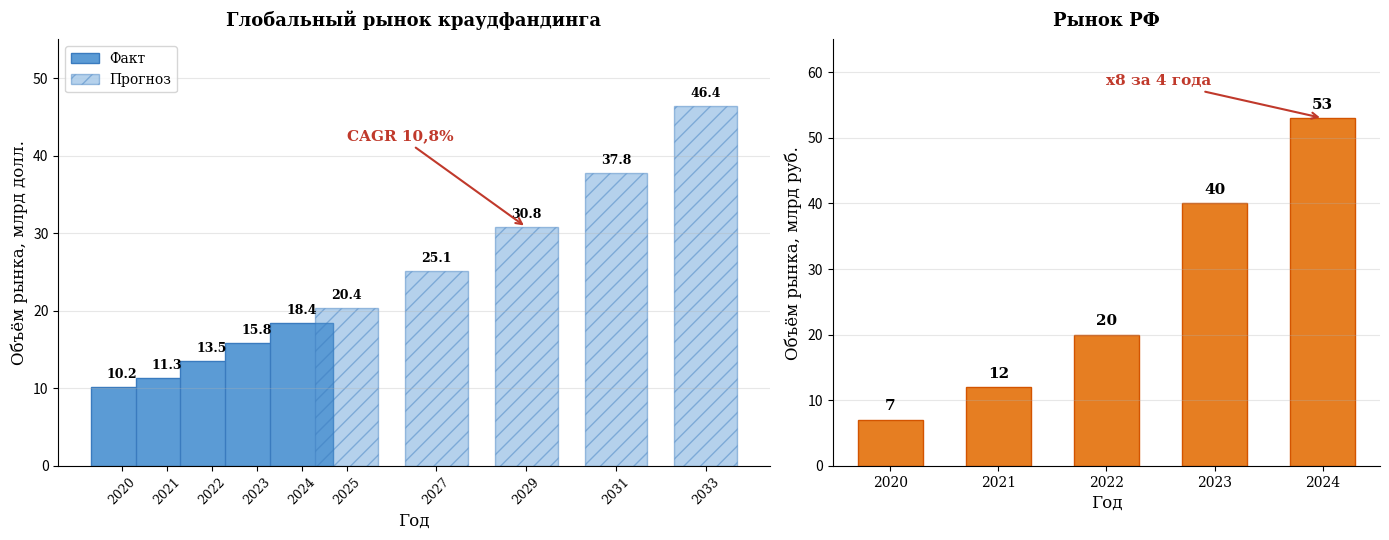

Source code (Python): (Note: this script raises an exception after producing the figure.)
#!/usr/bin/env python3
"""Динамика глобального рынка краудфандинга + РФ (два графика на одном рисунке)."""

import matplotlib
matplotlib.use('Agg')
import matplotlib.pyplot as plt
import numpy as np
from pathlib import Path

# Глобальный рынок (млрд долл.) - IMARC Group
# 2020-2024 факт, 2025-2033 прогноз (CAGR 10.8%)
years_global = [2020, 2021, 2022, 2023, 2024, 2025, 2027, 2029, 2031, 2033]
volumes_global = [10.2, 11.3, 13.5, 15.8, 18.4, 20.4, 25.1, 30.8, 37.8, 46.4]

# Российский рынок (млрд руб.) - Ассоциация ОИП / BusinesStat
years_ru = [2020, 2021, 2022, 2023, 2024]
volumes_ru = [7, 12, 20, 40, 53]

fig, (ax1, ax2) = plt.subplots(1, 2, figsize=(14, 5.5), gridspec_kw={'width_ratios': [1.3, 1]})

# --- Левый график: глобальный рынок ---
# Факт (2020-2024) - сплошные столбцы
fact_mask = [y <= 2024 for y in years_global]
forecast_mask = [y > 2024 for y in years_global]

years_fact = [y for y, m in zip(years_global, fact_mask) if m]
vols_fact = [v for v, m in zip(volumes_global, fact_mask) if m]
years_fore = [y for y, m in zip(years_global, forecast_mask) if m]
vols_fore = [v for v, m in zip(volumes_global, forecast_mask) if m]

bars1 = ax1.bar(years_fact, vols_fact, color='#5B9BD5', width=1.4,
                edgecolor='#3A7BBF', linewidth=1)
bars2 = ax1.bar(years_fore, vols_fore, color='#5B9BD5', width=1.4,
                edgecolor='#3A7BBF', linewidth=1, alpha=0.45, hatch='//')

for bar, vol in zip(list(bars1) + list(bars2), vols_fact + vols_fore):
    ax1.text(bar.get_x() + bar.get_width()/2, bar.get_height() + 0.8,
             f'{vol}', ha='center', va='bottom', fontsize=9, fontweight='bold',
             fontfamily='serif')

ax1.set_xlabel('Год', fontsize=12, fontfamily='serif')
ax1.set_ylabel('Объём рынка, млрд долл.', fontsize=12, fontfamily='serif')
ax1.set_title('Глобальный рынок краудфандинга', fontsize=13, fontweight='bold',
              fontfamily='serif', pad=10)
ax1.set_xticks(years_global)
ax1.set_xticklabels([str(y) for y in years_global], fontsize=9, fontfamily='serif', rotation=45)
ax1.set_ylim(0, 55)
ax1.spines['top'].set_visible(False)
ax1.spines['right'].set_visible(False)
ax1.grid(axis='y', alpha=0.3)
ax1.tick_params(axis='y', labelsize=10)

# Аннотация CAGR
ax1.annotate('CAGR 10,8%', xy=(2029, 30.8), xytext=(2025, 42),
             fontsize=11, fontweight='bold', color='#C0392B', fontfamily='serif',
             arrowprops=dict(arrowstyle='->', color='#C0392B', lw=1.5))

# Легенда
from matplotlib.patches import Patch
legend_elements = [
    Patch(facecolor='#5B9BD5', edgecolor='#3A7BBF', label='Факт'),
    Patch(facecolor='#5B9BD5', edgecolor='#3A7BBF', alpha=0.45, hatch='//', label='Прогноз'),
]
ax1.legend(handles=legend_elements, loc='upper left', fontsize=10,
           prop={'family': 'serif'}, frameon=True)

# --- Правый график: Россия ---
bars_ru = ax2.bar(years_ru, volumes_ru, color='#E67E22', width=0.6,
                  edgecolor='#D35400', linewidth=1)

for bar, vol in zip(bars_ru, volumes_ru):
    ax2.text(bar.get_x() + bar.get_width()/2, bar.get_height() + 1,
             f'{vol}', ha='center', va='bottom', fontsize=11, fontweight='bold',
             fontfamily='serif')

ax2.set_xlabel('Год', fontsize=12, fontfamily='serif')
ax2.set_ylabel('Объём рынка, млрд руб.', fontsize=12, fontfamily='serif')
ax2.set_title('Рынок РФ', fontsize=13, fontweight='bold',
              fontfamily='serif', pad=10)
ax2.set_xticks(years_ru)
ax2.set_xticklabels([str(y) for y in years_ru], fontsize=10, fontfamily='serif')
ax2.set_ylim(0, 65)
ax2.spines['top'].set_visible(False)
ax2.spines['right'].set_visible(False)
ax2.grid(axis='y', alpha=0.3)
ax2.tick_params(axis='y', labelsize=10)

ax2.annotate('x8 за 4 года', xy=(2024, 53), xytext=(2022, 58),
             fontsize=11, fontweight='bold', color='#C0392B', fontfamily='serif',
             arrowprops=dict(arrowstyle='->', color='#C0392B', lw=1.5))

plt.tight_layout()
out = Path(__file__).parent / 'market_chart.png'
plt.savefig(out, dpi=200, bbox_inches='tight', facecolor='white')
print(f'OK: {out}')
